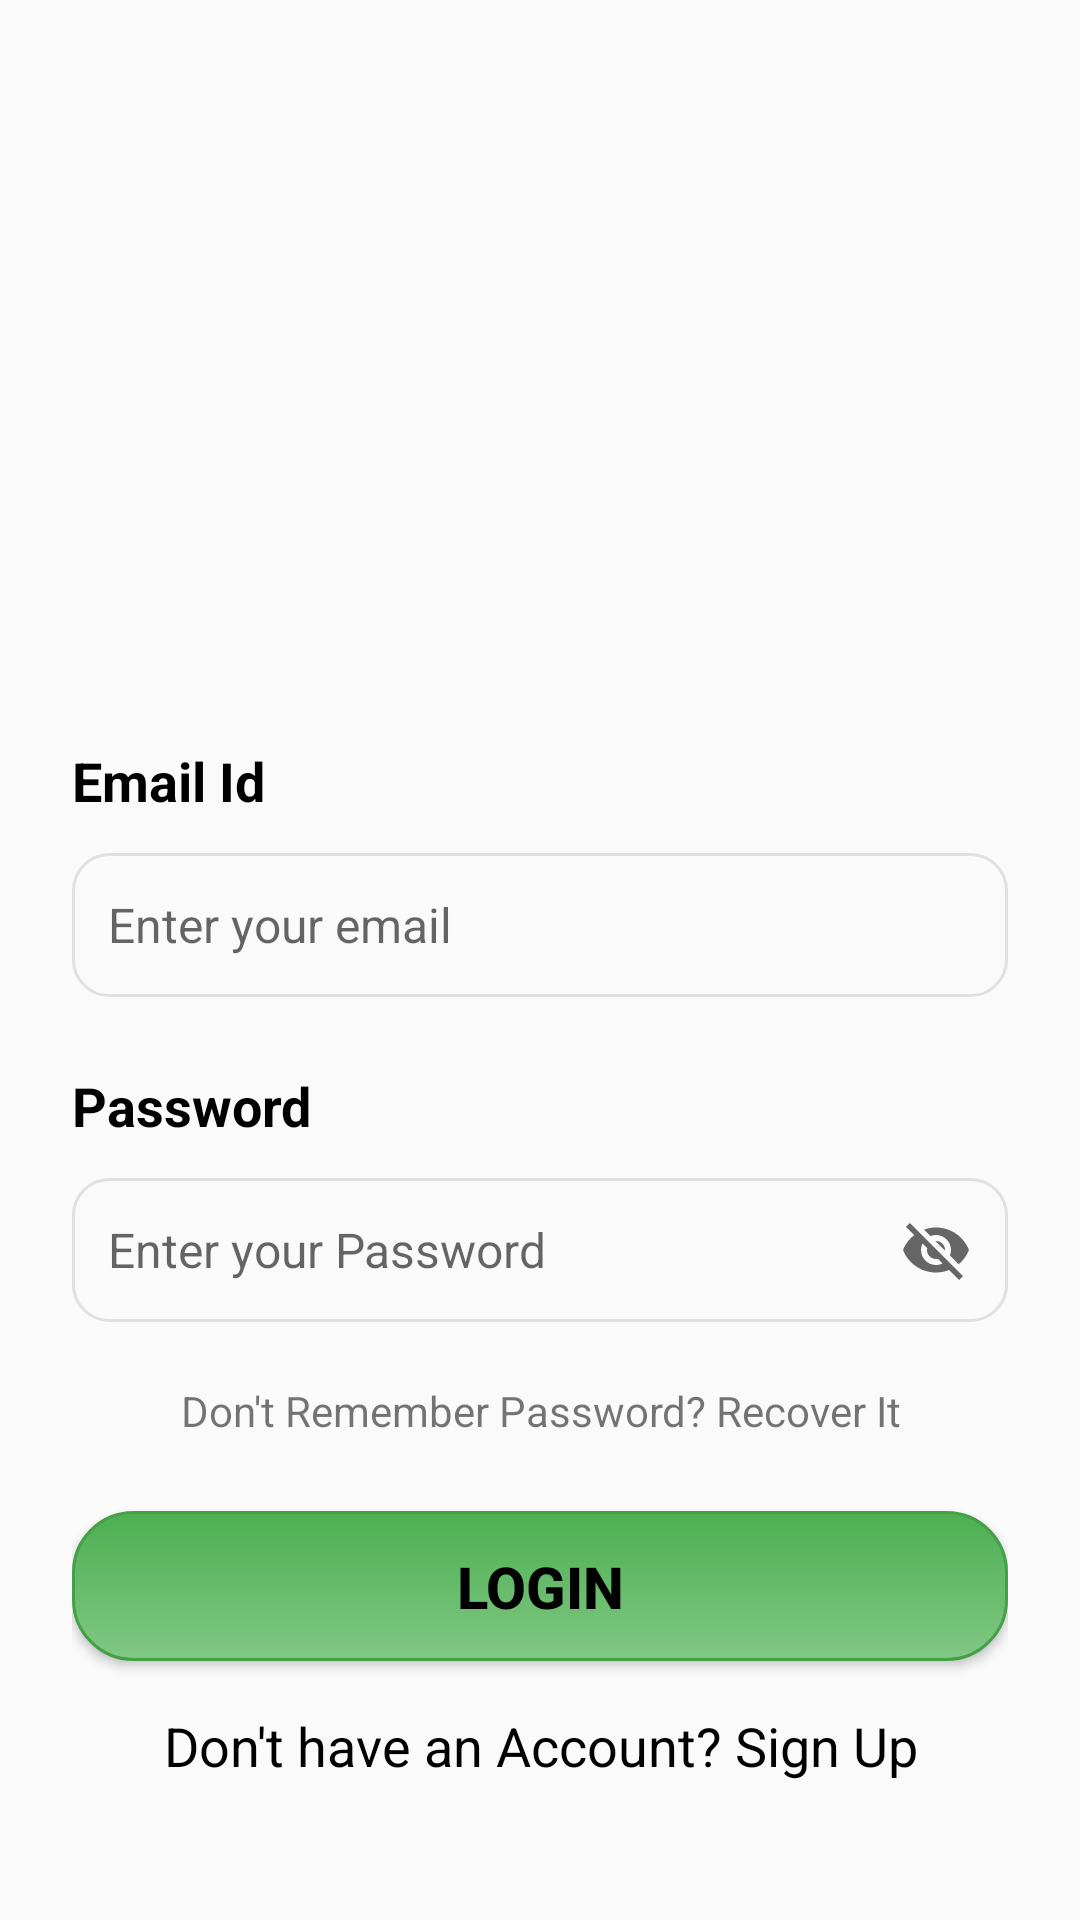

Reconstruct the res/layout file that produces this screen, plus the resources it refers to.
<!-- AndroidManifest.xml: application theme Theme.SamajConnectFrontEnd -->
<!-- res/layout/activity_login.xml -->
<?xml version="1.0" encoding="utf-8"?>
<androidx.constraintlayout.widget.ConstraintLayout xmlns:android="http://schemas.android.com/apk/res/android"
    xmlns:app="http://schemas.android.com/apk/res-auto"
    xmlns:tools="http://schemas.android.com/tools"
    android:id="@+id/main"
    android:layout_width="match_parent"
    android:layout_height="match_parent"
    tools:context=".LoginActivity">

    
    <ImageView
        android:id="@+id/imageView"
        android:layout_width="0dp"
        android:layout_height="200dp"
        android:layout_marginTop="32dp"
        android:scaleType="centerInside"
        app:layout_constraintDimensionRatio="1:1"
        app:layout_constraintEnd_toEndOf="parent"
        app:layout_constraintHeight_percent="0.15"
        app:layout_constraintStart_toStartOf="parent"
        app:layout_constraintTop_toTopOf="parent"
        app:srcCompat="@drawable/logo_3" />

    
    <ScrollView
        android:layout_width="0dp"
        android:layout_height="0dp"
        android:layout_marginStart="24dp"
        android:layout_marginTop="@dimen/form_margin_top"
        android:layout_marginEnd="24dp"
        android:fillViewport="true"
        app:layout_constraintBottom_toBottomOf="parent"
        app:layout_constraintEnd_toEndOf="parent"
        app:layout_constraintStart_toStartOf="parent"
        app:layout_constraintTop_toBottomOf="@+id/imageView">

        <LinearLayout
            android:layout_width="match_parent"
            android:layout_height="wrap_content"
            android:orientation="vertical">

            
            <TextView
                android:id="@+id/textView4"
                android:layout_width="match_parent"
                android:layout_height="wrap_content"
                android:text="Email Id"
                android:textColor="#000000"
                android:textSize="@dimen/label_text_size"
                android:textStyle="bold"
                app:autoSizeMaxTextSize="22sp"
                app:autoSizeMinTextSize="16sp"
                app:autoSizeTextType="uniform" />

            
            <EditText
                android:id="@+id/editTextText"
                android:layout_width="match_parent"
                android:layout_height="@dimen/input_height"
                android:layout_marginTop="@dimen/input_margin_top"
                android:background="@drawable/edittext_background"
                android:ems="10"
                android:hint="Enter your email"
                android:inputType="textEmailAddress"
                android:padding="@dimen/input_padding"
                android:textSize="@dimen/input_text_size"
                app:autoSizeMaxTextSize="18sp"
                app:autoSizeMinTextSize="14sp"
                app:autoSizeTextType="uniform" />

            
            <TextView
                android:id="@+id/textView5"
                android:layout_width="match_parent"
                android:layout_height="wrap_content"
                android:layout_marginTop="@dimen/label_margin_top"
                android:text="Password"
                android:textColor="#000000"
                android:textSize="@dimen/label_text_size"
                android:textStyle="bold"
                app:autoSizeMaxTextSize="22sp"
                app:autoSizeMinTextSize="16sp"
                app:autoSizeTextType="uniform" />

            
            <RelativeLayout
                android:layout_width="match_parent"
                android:layout_height="@dimen/input_height"
                android:layout_marginTop="@dimen/input_margin_top"
                android:background="@drawable/edittext_background">

                <EditText
                    android:id="@+id/editTextText1"
                    android:layout_width="match_parent"
                    android:layout_height="match_parent"
                    android:background="@android:color/transparent"
                    android:ems="10"
                    android:hint="Enter your Password"
                    android:inputType="textPassword"
                    android:padding="@dimen/input_padding"
                    android:paddingEnd="48dp"
                    android:textSize="@dimen/input_text_size"
                    app:autoSizeMaxTextSize="18sp"
                    app:autoSizeMinTextSize="14sp"
                    app:autoSizeTextType="uniform" />

                <ImageView
                    android:id="@+id/imageViewTogglePassword"
                    android:layout_width="24dp"
                    android:layout_height="24dp"
                    android:layout_alignParentEnd="true"
                    android:layout_centerVertical="true"
                    android:layout_marginEnd="12dp"
                    android:clickable="true"
                    android:focusable="true"
                    android:foreground="?android:attr/selectableItemBackground"
                    android:src="@drawable/ic_eye_off"
                    android:contentDescription="Toggle password visibility" />

            </RelativeLayout>

            
            <TextView
                android:id="@+id/textView6"
                android:layout_width="match_parent"
                android:layout_height="wrap_content"
                android:layout_marginTop="@dimen/forgot_password_margin_top"
                android:clickable="true"
                android:focusable="true"
                android:text="Don't Remember Password? Recover It"
                android:textAlignment="center"
                android:textSize="@dimen/forgot_password_text_size"
                app:autoSizeMaxTextSize="16sp"
                app:autoSizeMinTextSize="12sp"
                app:autoSizeTextType="uniform" />

            
            <Button
                android:id="@+id/button3"
                android:layout_width="match_parent"
                android:layout_height="@dimen/button_height"
                android:layout_marginTop="@dimen/button_margin_top"
                android:background="@drawable/green_button"
                android:minHeight="48dp"
                android:padding="@dimen/button_padding"
                android:text="Login"
                android:textColor="#000000"
                android:textSize="@dimen/button_text_size"
                android:textStyle="bold"
                app:autoSizeMaxTextSize="20sp"
                app:autoSizeMinTextSize="14sp"
                app:autoSizeTextType="uniform" />

            <TextView
                android:id="@+id/textViewSignup"
                android:layout_width="match_parent"
                android:layout_height="wrap_content"
                android:layout_marginTop="16dp"
                android:text="Don't have an Account? Sign Up"
                android:textColor="#000000"
                android:textSize="@dimen/label_text_size"
                android:gravity="center"
                app:autoSizeMaxTextSize="18sp"
                app:autoSizeMinTextSize="16sp"
                app:autoSizeTextType="uniform" />

        </LinearLayout>
    </ScrollView>

</androidx.constraintlayout.widget.ConstraintLayout>
<!-- resources referenced by this layout -->
<resources>
  <dimen name="button_height">50dp</dimen>
  <dimen name="button_margin_top">24dp</dimen>
  <dimen name="button_padding">12dp</dimen>
  <dimen name="button_text_size">16sp</dimen>
  <dimen name="forgot_password_margin_top">20dp</dimen>
  <dimen name="forgot_password_text_size">14sp</dimen>
  <dimen name="form_margin_top">16dp</dimen>
  <dimen name="input_height">48dp</dimen>
  <dimen name="input_margin_top">12dp</dimen>
  <dimen name="input_padding">12dp</dimen>
  <dimen name="input_text_size">16sp</dimen>
  <dimen name="label_margin_top">24dp</dimen>
  <dimen name="label_text_size">18sp</dimen>
  <!-- drawable edittext_background (drawable) -->
  <?xml version="1.0" encoding="utf-8"?>
  <selector xmlns:android="http://schemas.android.com/apk/res/android">
  
      
      <item android:state_focused="true">
          <shape android:shape="rectangle">
              <solid android:color="#F8FFF8"/>
              <stroke
                  android:width="2dp"
                  android:color="#4CAF50"/>
              <corners android:radius="12dp"/>
          </shape>
      </item>
  
      
      <item>
          <shape android:shape="rectangle">
              <solid android:color="#FAFAFA"/>
              <stroke
                  android:width="1dp"
                  android:color="#E0E0E0"/>
              <corners android:radius="12dp"/>
          </shape>
      </item>
  
  </selector>
  <!-- drawable ic_eye_off (drawable) -->
  <?xml version="1.0" encoding="utf-8"?>
  <vector xmlns:android="http://schemas.android.com/apk/res/android"
      android:width="24dp"
      android:height="24dp"
      android:viewportWidth="24"
      android:viewportHeight="24">
      <path
          android:fillColor="#666666"
          android:pathData="M12,7c2.76,0 5,2.24 5,5 0,0.65 -0.13,1.26 -0.36,1.83l2.92,2.92c1.51,-1.26 2.7,-2.89 3.43,-4.75 -1.73,-4.39 -6,-7.5 -11,-7.5 -1.4,0 -2.74,0.25 -3.98,0.7l2.16,2.16C10.74,7.13 11.35,7 12,7zM2,4.27l2.28,2.28 0.46,0.46C3.08,8.3 1.78,10.02 1,12c1.73,4.39 6,7.5 11,7.5 1.55,0 3.03,-0.3 4.38,-0.84l0.42,0.42L19.73,22 21,20.73 3.27,3 2,4.27zM7.53,9.8l1.55,1.55c-0.05,0.21 -0.08,0.43 -0.08,0.65 0,1.66 1.34,3 3,3 0.22,0 0.44,-0.03 0.65,-0.08l1.55,1.55c-0.67,0.33 -1.41,0.53 -2.2,0.53 -2.76,0 -5,-2.24 -5,-5 0,-0.79 0.2,-1.53 0.53,-2.2zm4.31,-0.78l3.15,3.15 0.02,-0.16c0,-1.66 -1.34,-3 -3,-3l-0.17,0.01z"/>
  </vector>
  <style name="Theme.SamajConnectFrontEnd" parent="Theme.AppCompat.Light.NoActionBar">
          
          <item name="colorPrimary">@color/purple_500</item>
          <item name="colorPrimaryVariant">@color/purple_700</item>
          <item name="colorOnPrimary">@color/white</item>
          
          <item name="colorSecondary">@color/teal_200</item>
          <item name="colorSecondaryVariant">@color/teal_700</item>
          <item name="colorOnSecondary">@color/black</item>
          
          <item name="android:statusBarColor">?attr/colorPrimaryVariant</item>
          
      </style>
  <color name="purple_500">#FF6200EE</color>
  <color name="purple_700">#FF3700B3</color>
  <color name="white">#FFFFFF</color>
  <color name="teal_200">#FF03DAC5</color>
  <color name="teal_700">#FF018786</color>
  <color name="black">#FF000000</color>
</resources>
